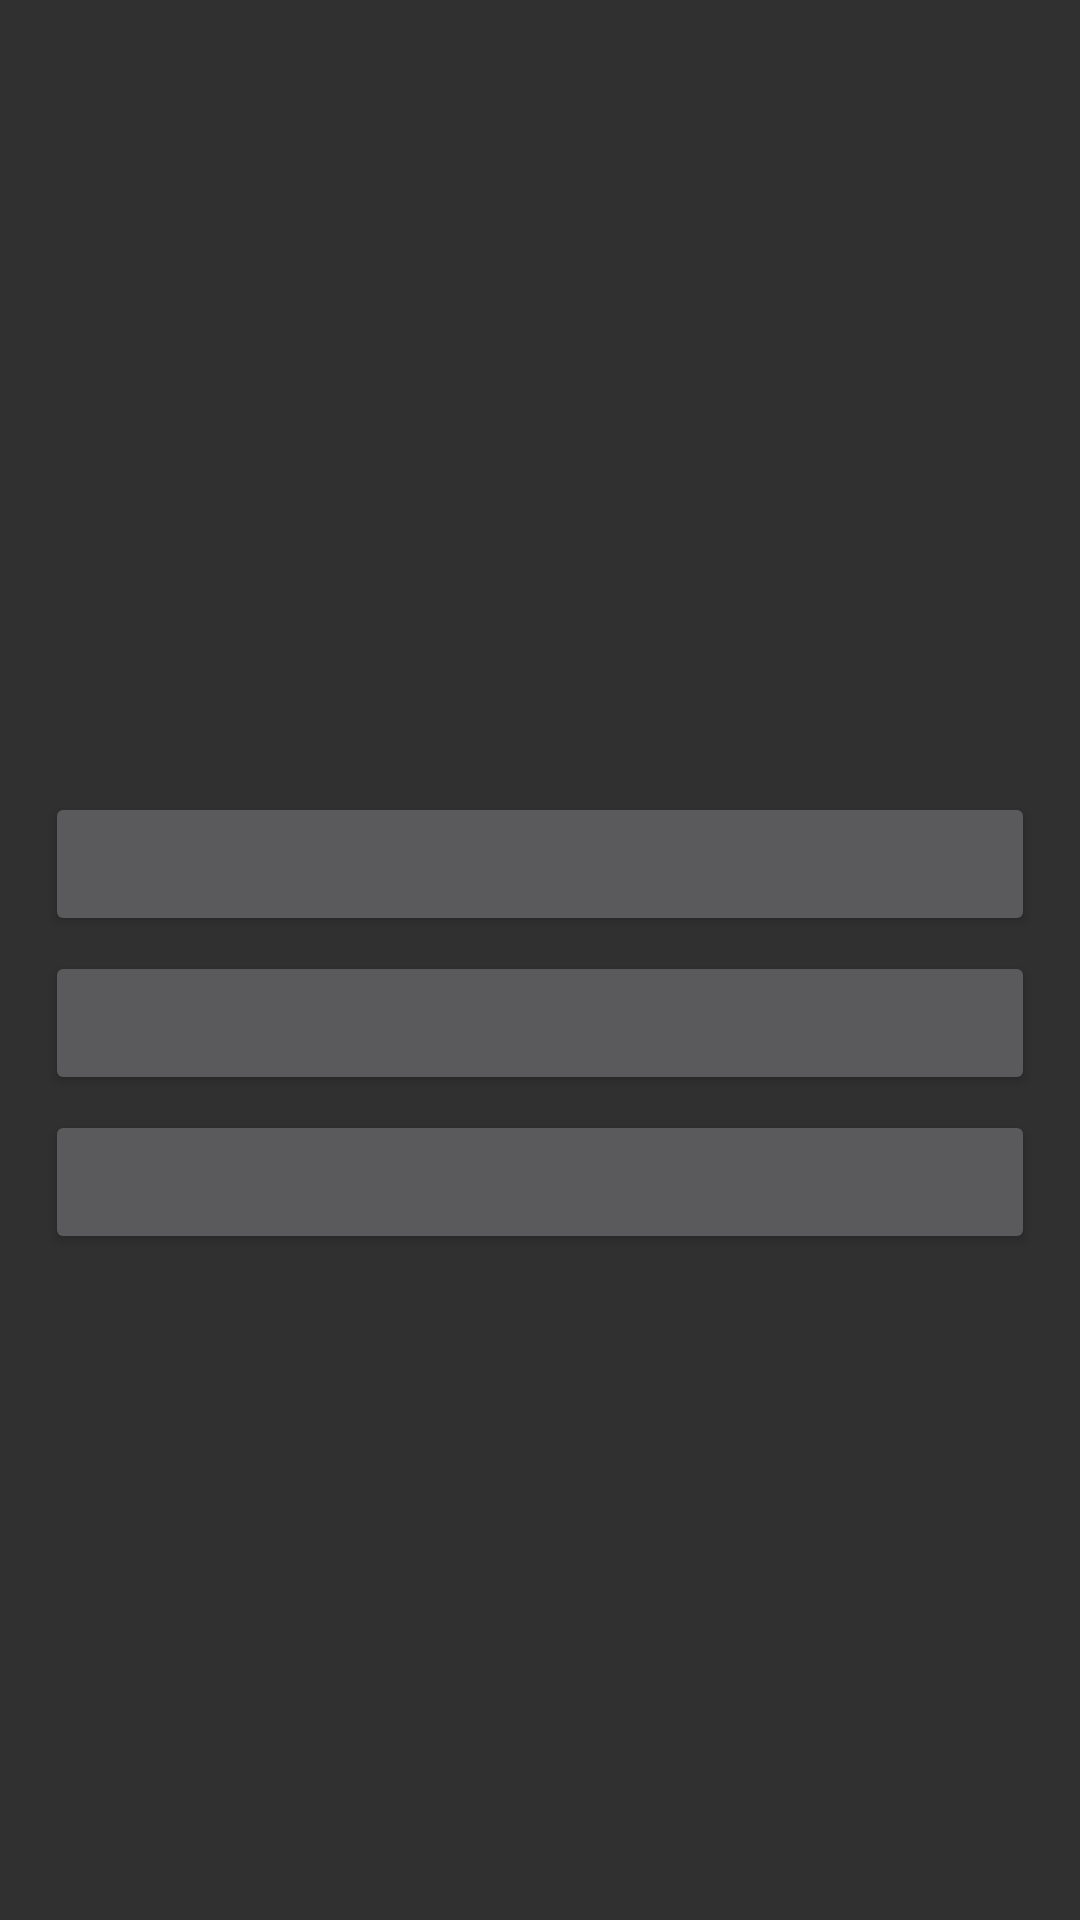

The Android layout XML behind this screen, and the referenced resources:
<!-- AndroidManifest.xml: application theme Theme.AppCompat.NoActionBar -->
<!-- res/layout/dialog_pkg_detail.xml -->
<?xml version="1.0" encoding="utf-8"?>
<LinearLayout xmlns:android="http://schemas.android.com/apk/res/android"
              xmlns:tools="http://schemas.android.com/tools"
              android:layout_width="match_parent"
              android:layout_height="match_parent"
              android:gravity="center"
              android:orientation="vertical"
              android:paddingLeft="15dp"
              android:paddingRight="15dp">

    <TextView
        android:id="@+id/dialog_text_app_name"
        android:layout_width="match_parent"
        android:layout_height="wrap_content"
        android:layout_marginTop="15dp"
        android:gravity="center"
        android:textSize="20sp"
        tools:text="@string/list_app_name"/>

    <Button
        android:id="@+id/btn_dialog_app_detail"
        android:layout_width="match_parent"
        android:layout_height="wrap_content"
        android:layout_marginTop="10dp"
        android:textColor="@color/text_white"
        android:textSize="18sp"
        tools:text="@string/dialog_app_detail"/>

    <Button
        android:id="@+id/btn_dialog_send_message"
        android:layout_width="match_parent"
        android:layout_height="wrap_content"
        android:layout_marginTop="5dp"
        android:textColor="@color/text_white"
        android:textSize="18sp"
        tools:text="@string/dialog_send_message"/>

    <Button
        android:id="@+id/btn_dialog_cancel"
        android:layout_width="match_parent"
        android:layout_height="wrap_content"
        android:layout_marginBottom="10dp"
        android:layout_marginTop="5dp"
        android:textColor="@color/text_white"
        android:textSize="18sp"
        tools:text="@string/dialog_cancel"/>

</LinearLayout>
<!-- resources referenced by this layout -->
<resources>
  <color name="text_white">#FFFFFF</color>
  <string name="dialog_app_detail">应用详情</string>
  <string name="dialog_cancel">取消</string>
  <string name="dialog_send_message">信息发送到</string>
  <string name="list_app_name">app name</string>
</resources>
